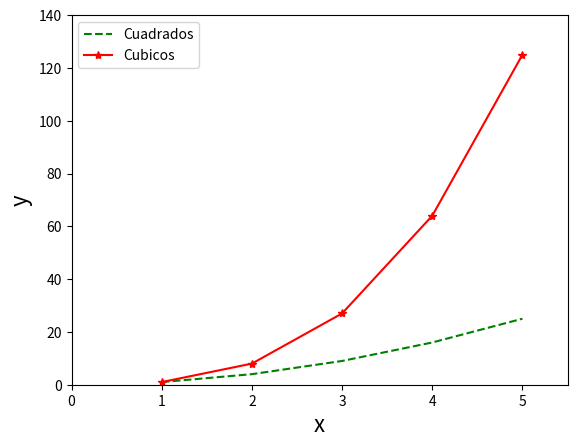

The script that saved this image:
import matplotlib.pyplot as plt
plt.plot([1,2,3,4,5],[1,4,9,16,25], "g--", label="Cuadrados")
plt.plot([1,2,3,4,5],[1,8,27,64,125], "r*-", label="Cubicos")
plt.xlabel("x", fontsize=16)
plt.ylabel("y", fontsize=16)
plt.ylim(0,140)
plt.xlim(0,5.5)
plt.legend(loc="upper left")
plt.show()
